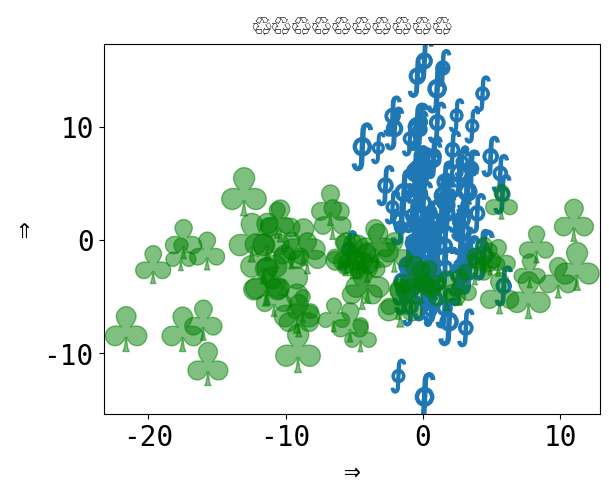

Recreate this plot in Python.
# 🎉 👍
# [redacted]
# License: BSD 3 clause

import matplotlib.pyplot as plt
import numpy as np

plt.rcParams["font.size"] = 20
plt.rcParams["font.monospace"] = ["DejaVu Sans Mono"]
plt.rcParams["font.family"] = "monospace"

plt.figure()
x = np.random.randn(100) * 2 + 1
y = np.random.randn(100) * 6 + 3
s = np.random.rand(*x.shape) * 800 + 500
plt.scatter(x, y, s, marker=r"$\oint$")
x = np.random.randn(60) * 7 - 4
y = np.random.randn(60) * 3 - 2
s = s[: x.size]
plt.scatter(x, y, s, alpha=0.5, c="g", marker=r"$\clubsuit$")
plt.xlabel("⇒")
plt.ylabel("⇒")
plt.title("♲" * 10)
print("Std out capture 😎")
# To avoid matplotlib text output
plt.show()

print(plt.rcParams)